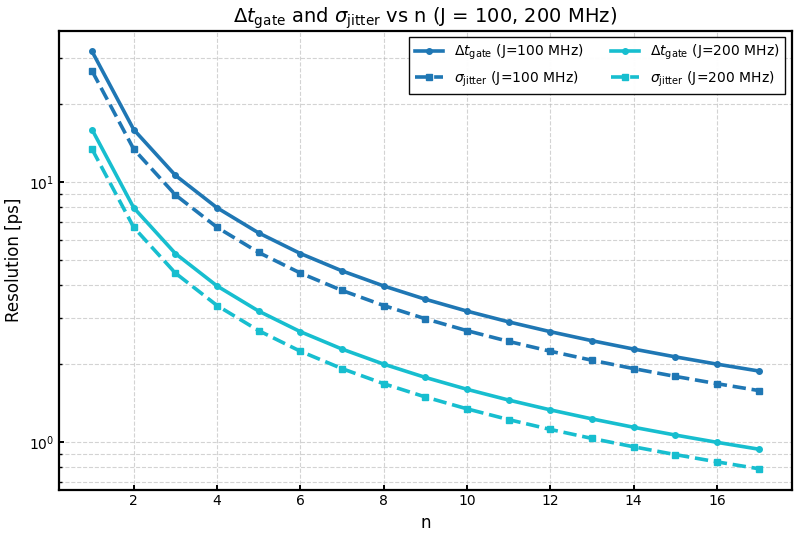
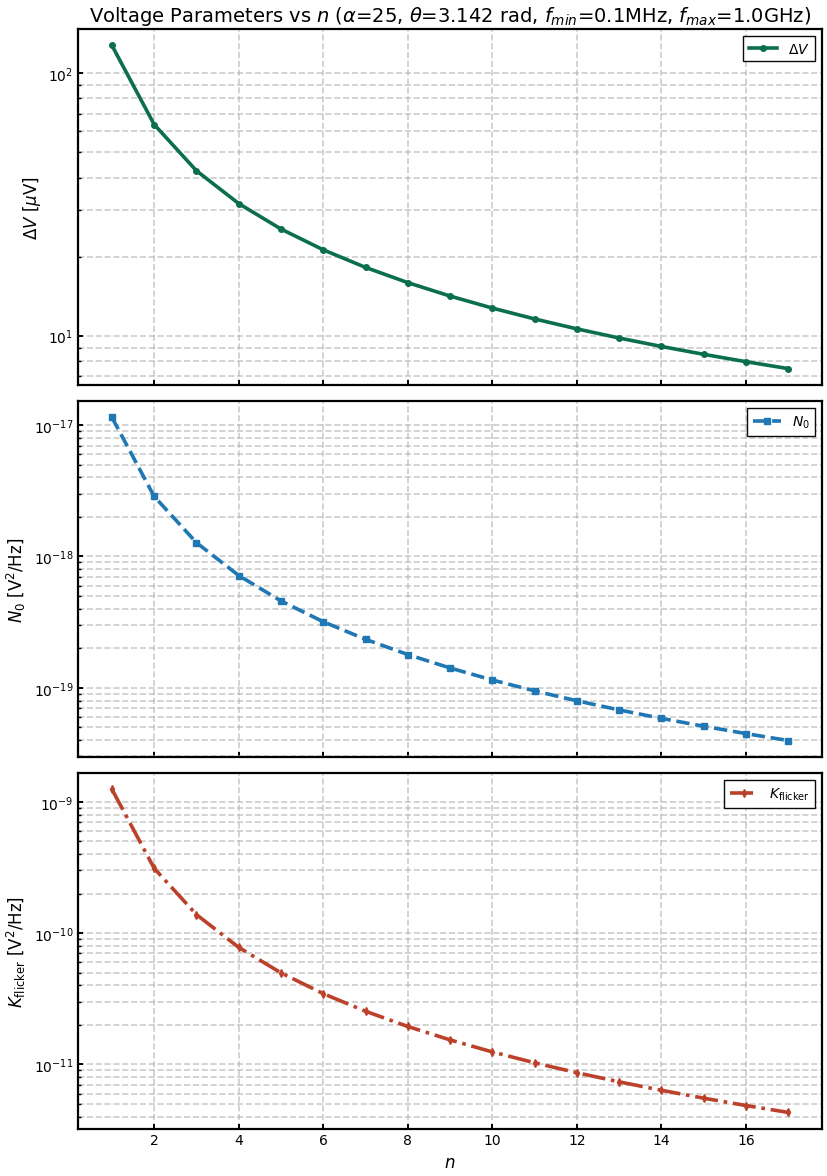

The script that saved these images, in order:

import numpy as np
import matplotlib.pyplot as plt
import matplotlib
from pathlib import Path
import re
import csv

def title_to_filename(title, ext="png"):
    clean = re.sub(r'[^a-zA-Z0-9_]+', '_', title)
    return clean.lower().strip('_') + f".{ext}"

def save_figure(title, folder="figures", ext="png"):
    folder = Path(folder)
    folder.mkdir(parents=True, exist_ok=True)

    plt.title(title)
    plt.savefig(folder / title_to_filename(title, ext),
                dpi=300, bbox_inches="tight")

    plt.close()


SAVE_DIR = r"C:\Users\zipar\OneDrive - Delft University of Technology\Second Year\MEP\Resolution_analysis"




# ===== PUBLICATION-READY PLOT STYLE =====
matplotlib.rcParams['font.family'] = 'sans-serif'
matplotlib.rcParams['font.sans-serif'] = ['Arial', 'Helvetica', 'DejaVu Sans']

plt.rcParams.update({
    # Font sizes
    "font.size": 11,
    "axes.titlesize": 14,
    "axes.labelsize": 12,
    "xtick.labelsize": 10,
    "ytick.labelsize": 10,
    "legend.fontsize": 10,
    "figure.figsize": (10, 6),

    # Line and marker styles
    "lines.linewidth": 2.6,
    "lines.markersize": 4,
    "lines.markeredgewidth": 1.0,

    # Grid
    "grid.alpha": 0.6,
    "grid.color": "#b7b7b7",
    "grid.linestyle": "--",
    "grid.linewidth": 1.2,

    # Figure
    "figure.dpi": 100,
    "savefig.dpi": 300,
    "savefig.bbox": "tight",
    "savefig.pad_inches": 0.05,

    # Axes
    "axes.linewidth": 1.6,
    "axes.edgecolor": "black",
    "axes.facecolor": "white",
    "xtick.major.width": 1.4,
    "xtick.minor.width": 1.0,
    "ytick.major.width": 1.4,
    "ytick.minor.width": 1.0,
    "xtick.direction": "in",
    "ytick.direction": "in",

    # Legend
    "legend.frameon": True,
    "legend.framealpha": 0.96,
    "legend.edgecolor": "black",
    "legend.fancybox": False,
})
# ----------------------------------------
# Function to plot delta_t vs f_osc
# ----------------------------------------
def delta_t_worst(n, J_MHz = 200, target_infidelity=1e-4):
    # Placeholder for the actual calculation of worst-case delta_t
    return np.sqrt(target_infidelity/(n**2))/(J_MHz * 1e6) / np.pi

def delta_v_worst(n, alpha=25, theta = np.pi, target_infidelity=1e-4):
    #set pi as average rotation angle
    # Placeholder for the actual calculation of worst-case delta_v
    return np.sqrt(target_infidelity/(n**2))/(alpha * theta)

def sigma_jitter_worst(n, J_MHz = 200, target_infidelity=1e-4):
    # Placeholder for the actual calculation of worst-case delta_t
    return np.sqrt(target_infidelity/(np.sqrt(2)*n**2))/(J_MHz * 1e6) / np.pi

def N0_worst(n, alpha = 25, fmax = 1e9, theta = np.pi, target_infidelity=1e-4):
    # set pi as average rotation angle
    # fmax is the maximum frequency of the noise spectrum, which we set to 1 GHz
    # Placeholder for the actual calculation of worst-case delta_v
    return target_infidelity/(n**2)/np.sqrt(2)/fmax/(alpha * theta)**2

def Kflicker_worst(n, alpha = 25, fmin = 100e3, fmax = 1e9, theta = np.pi, target_infidelity=1e-4):
    # set pi as average rotation angle
    # fmax is the maximum frequency of the noise spectrum, which we set to 1 GHz
    # Placeholder for the actual calculation of worst-case delta_v
    return target_infidelity/(n**2)/np.log(fmax/fmin)/np.sqrt(2)/(alpha * theta)**2


def compute_resolution_results(
    n_values,
    J_MHz_values,
    alpha=25,
    theta=np.pi,
    fmin=100e3,
    fmax=1e9,
    target_infidelity=1e-4,
):
    rows = []
    for n in n_values:
        for j_mhz in J_MHz_values:
            dt = delta_t_worst(n, J_MHz=j_mhz, target_infidelity=target_infidelity)
            sj = sigma_jitter_worst(n, J_MHz=j_mhz, target_infidelity=target_infidelity)
            dv = delta_v_worst(n, alpha=alpha, theta=theta, target_infidelity=target_infidelity)
            n0 = N0_worst(n, alpha=alpha, fmax=fmax, theta=theta, target_infidelity=target_infidelity)
            kf = Kflicker_worst(
                n,
                alpha=alpha,
                fmin=fmin,
                fmax=fmax,
                theta=theta,
                target_infidelity=target_infidelity,
            )
            rows.append(
                {
                    "n_pulses": int(n),
                    "J[MHz]": float(j_mhz),
                    "target_infidelity": float(target_infidelity),
                    "alpha": float(alpha),
                    "theta[rad]": float(theta),
                    "f_min[Hz]": float(fmin),
                    "f_max[Hz]": float(fmax),
                    "delta_t[s]": float(dt),
                    "sigma_jitter[s]": float(sj),
                    "delta_v[V]": float(dv),
                    "N0[V^2/Hz]": float(n0),
                    "Kflicker[V^2/Hz]": float(kf),
                }
            )
    return rows


def export_results_csv(rows, folder, filename="resolution_results_vs_n.csv"):
    out_dir = Path(folder)
    out_dir.mkdir(parents=True, exist_ok=True)
    out_path = out_dir / filename

    fieldnames = [
        "n_pulses",
        "J[MHz]",
        "target_infidelity",
        "alpha",
        "theta[rad]",
        "f_min[Hz]",
        "f_max[Hz]",
        "delta_t[s]",
        "sigma_jitter[s]",
        "delta_v[V]",
        "N0[V^2/Hz]",
        "Kflicker[V^2/Hz]",
    ]
    with out_path.open("w", newline="", encoding="utf-8") as f:
        writer = csv.DictWriter(f, fieldnames=fieldnames)
        writer.writeheader()
        writer.writerows(rows)

    return out_path


def plot_time_and_jitter_vs_n(rows, J_MHz_values, folder):
    out_dir = Path(folder)
    out_dir.mkdir(parents=True, exist_ok=True)

    fig, ax = plt.subplots(figsize=(8.2, 5.6))
    colors = plt.cm.tab10(np.linspace(0, 1, len(J_MHz_values)))

    for idx, j_mhz in enumerate(J_MHz_values):
        subset = [r for r in rows if np.isclose(r["J[MHz]"], j_mhz)]
        n_vals = np.array([r["n_pulses"] for r in subset])
        dt_ps = np.array([r["delta_t[s]"] for r in subset]) * 1e12
        sj_ps = np.array([r["sigma_jitter[s]"] for r in subset]) * 1e12

        ax.plot(
            n_vals,
            dt_ps,
            marker="o",
            linestyle="-",
            color=colors[idx],
            label=rf"$\Delta t_{{\mathrm{{gate}}}}$ (J={j_mhz:g} MHz)",
        )
        ax.plot(
            n_vals,
            sj_ps,
            marker="s",
            linestyle="--",
            color=colors[idx],
            label=rf"$\sigma_{{\mathrm{{jitter}}}}$ (J={j_mhz:g} MHz)",
        )

    ax.set_yscale("log")
    ax.set_xlabel("n")
    ax.set_ylabel("Resolution [ps]")
    j_title = ", ".join([f"{j:g}" for j in J_MHz_values])
    ax.set_title(
        rf"$\Delta t_{{\mathrm{{gate}}}}$ and $\sigma_{{\mathrm{{jitter}}}}$ vs n (J = {j_title} MHz)"
    )
    ax.grid(True, which="both", ls="--", lw=0.8)
    ax.legend(ncol=2)
    fig.tight_layout()

    out_path = out_dir / "time_and_jitter_vs_n.png"
    fig.savefig(out_path, dpi=300, bbox_inches="tight")
    plt.close(fig)
    return out_path


def plot_voltage_related_vs_n(rows, alpha, theta, fmin, fmax, folder):
    out_dir = Path(folder)
    out_dir.mkdir(parents=True, exist_ok=True)

    # Filter data for a single J value
    j0 = rows[0]["J[MHz]"]
    subset = [r for r in rows if np.isclose(r["J[MHz]"], j0)]
    
    n_vals = np.array([r["n_pulses"] for r in subset])
    dv_uV = np.array([r["delta_v[V]"] for r in subset]) * 1e6
    n0_vals = np.array([r["N0[V^2/Hz]"] for r in subset])
    kf_vals = np.array([r["Kflicker[V^2/Hz]"] for r in subset])

    # Create figure with 3 vertical subplots
    fig, axes = plt.subplots(3, 1, figsize=(8.5, 12), sharex=True)
    
    # 1. Delta V Plot
    axes[0].plot(n_vals, dv_uV, marker="o", color="#0b6e4f", label=r"$\Delta V$")
    axes[0].set_ylabel(r"$\Delta V$ [$\mu$V]")
    axes[0].set_title(
        rf"Voltage Parameters vs $n$ ($\alpha$={alpha:g}, $\theta$={theta:.3f} rad, "
        rf"$f_{{min}}$={fmin/1e6:.1f}MHz, $f_{{max}}$={fmax/1e9:.1f}GHz)"
    )

    # 2. N0 Plot
    axes[1].plot(n_vals, n0_vals, marker="s", ls="--", color="#1f77b4", label=r"$N_0$")
    axes[1].set_ylabel(r"$N_0$ [V$^2$/Hz]")

    # 3. Kflicker Plot
    axes[2].plot(n_vals, kf_vals, marker="d", ls="-.", color="#bc412b", label=r"$K_{\mathrm{flicker}}$")
    axes[2].set_ylabel(r"$K_{\mathrm{flicker}}$ [V$^2$/Hz]")
    axes[2].set_xlabel("$n$")

    # Common formatting for all subplots
    for ax in axes:
        ax.set_yscale("log")
        ax.grid(True, which="both", ls="--", alpha=0.7)
        ax.legend(loc="upper right")

    fig.tight_layout()
    
    out_path = out_dir / "voltage_parameters_3_subplots.png"
    fig.savefig(out_path, dpi=300, bbox_inches="tight")
    plt.close(fig)
    
    return out_path



def plot_delta_t(f_osc=None, scale_factor=314, show_grid=True):
    """
    Plot Δt_gate vs oscillation frequency f_osc.

    Parameters
    ----------
    f_osc : array-like or None
        Oscillation frequencies in MHz. If None, a default logspace is used.
    scale_factor : float
        Factor to scale the inverse relation (default=100)
    show_grid : bool
        Whether to show grid
    """
    if f_osc is None:
        f_osc = np.logspace(0, 3, 100)  # default: 10 - 1000 MHz

    delta_t = 1 / (f_osc * 1e6 * scale_factor)  # in seconds

    plt.figure(figsize=(6, 4))
    plt.loglog(f_osc, delta_t * 1e12, linestyle='-')  # convert to ns
    plt.xlabel(r'$f_{\mathrm{osc}}$ [MHz]')
    plt.ylabel(r'$\Delta t_{\mathrm{gate}}$ [ps]')
    plt.title('Gate Time vs Oscillation Frequency')
    if show_grid:
        plt.grid(True, which="both", ls="--", lw=0.5)
    plt.tight_layout()
    plt.show()


# ----------------------------------------
# Function to plot delta_V vs theta
# ----------------------------------------
def plot_delta_V(theta=None, scale_factor=2500, show_grid=True):
    """
    Plot ΔV vs rotation angle theta.

    Parameters
    ----------
    theta : array-like or None
        Rotation angles in radians. If None, a default linspace is used.
    scale_factor : float
        Factor to scale the delta_V (default=100)
    show_grid : bool
        Whether to show grid
    """
    if theta is None:
        theta = np.linspace(0.1, 2, 100)

    delta_V = 1 / (scale_factor * theta)  # in Volts
    plt.figure(figsize=(6, 4))
    plt.semilogy(theta, delta_V * 1e6, linestyle='-')  # convert to µV
    plt.xlabel(r'$\theta$ [rad]')
    plt.ylabel(r'$\Delta V$ [$\mu V$]')
    plt.title(r'$\Delta V$ vs $\theta$')
    if show_grid:
        plt.grid(True, which="both", ls="--", lw=0.5)
    plt.tight_layout()
    plt.show()

 # ----------------------------------------
    # Δt_gate plot (left subplot)
 # ----------------------------------------

def plot_all_deltas(theta=None, f_osc=None, scale_delta_t = [314, 449, 524, 628, 827, 942, 1256, 1570, 2166, 2855, 3490, 4833], scale_delta_V = [50, 500/7, 250/3, 100, 2500/19, 3748/25, 200, 250, 345, 454, 556, 769 ]):
    # Define oscillation frequencies and theta values
    if theta is None:
        theta = np.linspace(0.1, np.pi, 200)  # rad

    if f_osc is None:
        f_osc = np.logspace(0, 3, 200)  # MHz


    # Labels for each case
    labels = ['single rotation','x-z rotation', 'n-z rotation','z-z rotation', 'n-z-n rotation','z-z-z rotation', 'z-z-z-z rotation', 'z-z-z-z-z rotation', '7-pulses', '9-pulses', '15-pulses', '17-pulses']

    # ----------------------------------------
    # Δt_gate plot (left subplot)
    # ----------------------------------------
    alpha = 25
    plt.subplot(1, 2, 1)
    time_resolution =[]
    for i in range(len(labels)):
        delta_t = 1 / (f_osc * 1e6 * scale_delta_t[i])  # seconds
        time_resolution.append(1 / (200* 1e6 * scale_delta_t[i])) # compute at 100 MHz
        plt.loglog(f_osc, delta_t * 1e12, linestyle='-', label=labels[i])  # ns
    plt.xlabel('J [MHz]')
    plt.ylabel(r'$\Delta t_{\mathrm{gate}}$ [ps]')
    plt.title('Gate Time vs Oscillation Frequency')
    plt.grid(True, which="both", ls="--", lw=0.5)
    plt.legend()
    

    # ----------------------------------------
    # ΔV plot (right subplot)
    # ----------------------------------------
    plt.subplot(1, 2, 2)
    voltage_resolution =[]
    for i in range(len(labels)):
        delta_V = 1 / (scale_delta_V[i] * theta)/2/alpha  # V
        voltage_resolution.append(1 / (scale_delta_V[i] * (2*np.pi-np.arctan(8))*2*alpha) ) #compute delta_V for worst case
        plt.semilogy(theta, delta_V * 1e6, linestyle='-', label=labels[i])  # µV
    plt.xlabel(r'$\theta$ [rad]')
    plt.ylabel(r'$\Delta V$ [$\mu V$]')
    plt.title(r'$\Delta V$ vs $\theta$')
    plt.grid(True, which="both", ls="--", lw=0.5)
    plt.legend()


    save_figure(rf"$\Delta V$ vs $\theta$", SAVE_DIR)
   # plt.show()
    return time_resolution, voltage_resolution

def main():
    n_values = np.arange(1, 18)

    # Parameters used in the analytical worst-case formulas.
    J_MHz_values = [100, 200]
    alpha = 25
    theta = np.pi
    fmin = 100e3
    fmax = 1e9
    target_infidelity = 1e-4

    rows = compute_resolution_results(
        n_values=n_values,
        J_MHz_values=J_MHz_values,
        alpha=alpha,
        theta=theta,
        fmin=fmin,
        fmax=fmax,
        target_infidelity=target_infidelity,
    )

    time_fig = plot_time_and_jitter_vs_n(rows, J_MHz_values=J_MHz_values, folder=SAVE_DIR)
    voltage_fig = plot_voltage_related_vs_n(
        rows,
        alpha=alpha,
        theta=theta,
        fmin=fmin,
        fmax=fmax,
        folder=SAVE_DIR,
    )
    csv_path = export_results_csv(rows, folder=SAVE_DIR)

    print(f"Saved: {time_fig}")
    print(f"Saved: {voltage_fig}")
    print(f"Saved: {csv_path}")

main()    
